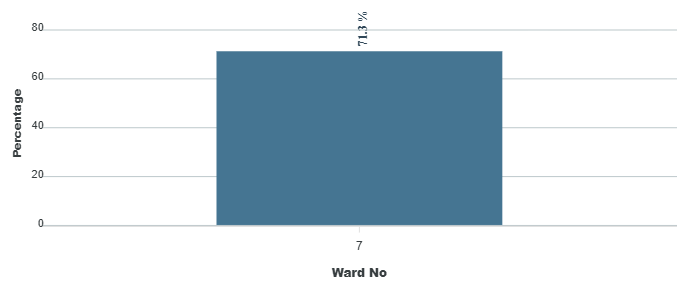

Source data for this figure (header and first rows):
category, series-0
7, 71.3
